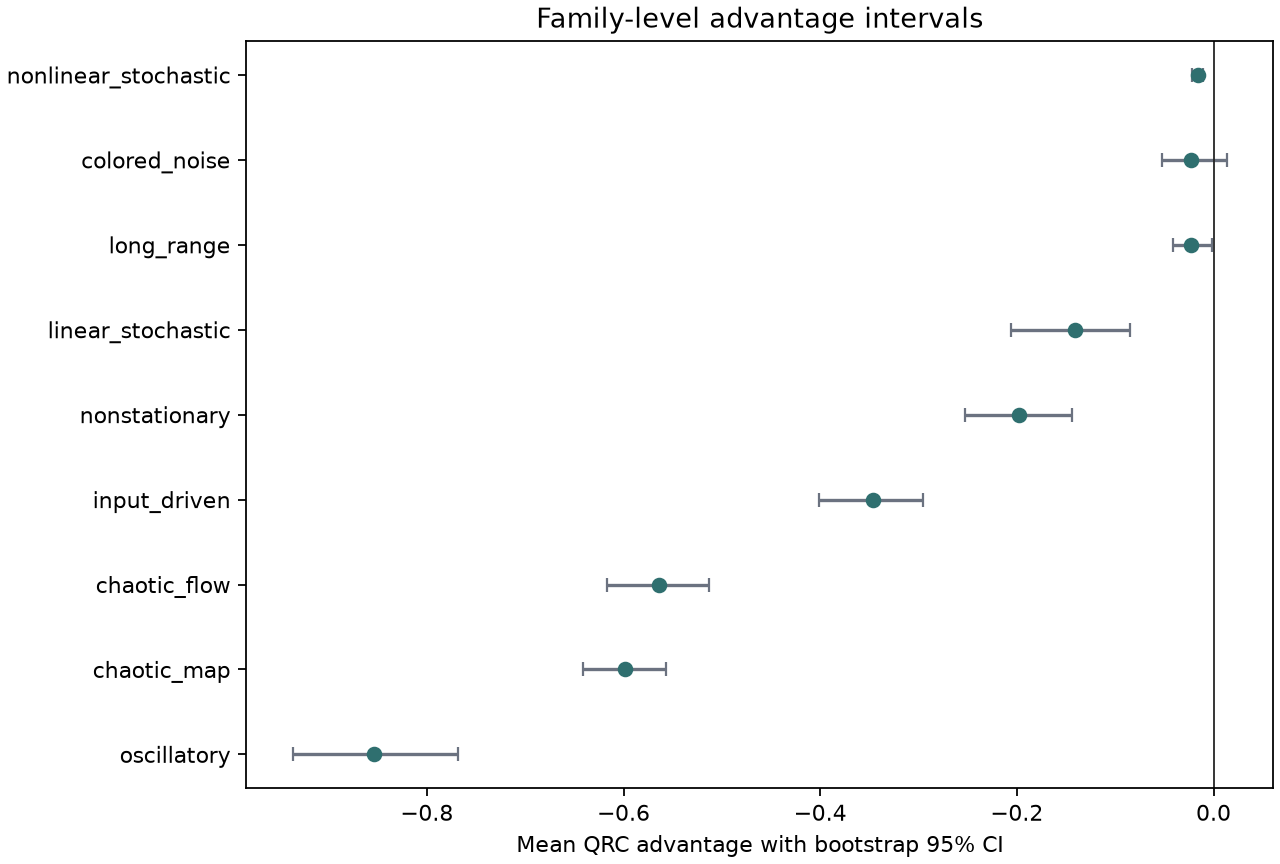

Source data for this figure (header and first rows):
family, n, mean_advantage, mean_ci_low, mean_ci_high, median_advantage, median_ci_low, median_ci_high, win_rate_gt_threshold, win_rate_ci_low, win_rate_ci_high
overall, 1000, -0.4088, -0.4338, -0.3855, -0.3095, -0.3784, -0.2629, 0.036, 0.025, 0.047
chaotic_flow, 200, -0.5636, -0.6171, -0.5129, -0.6038, -0.6923, -0.5468, 0.05, 0.02, 0.08
chaotic_map, 200, -0.598, -0.6413, -0.5571, -0.7053, -0.7572, -0.6335, 0.005, 0.0, 0.01512
colored_noise, 20, -0.02254, -0.05227, 0.01336, -0.02879, -0.06618, -0.001176, 0.1, 0.0, 0.25
input_driven, 100, -0.346, -0.4008, -0.2958, -0.2723, -0.3437, -0.2323, 0.0, 0.0, 0.0
linear_stochastic, 60, -0.1408, -0.2057, -0.08502, -0.05207, -0.07408, -0.03456, 0.0, 0.0, 0.0
long_range, 40, -0.02309, -0.04089, -0.002029, -0.02163, -0.03132, -0.01799, 0.05, 0.0, 0.125
nonlinear_stochastic, 120, -0.01606, -0.02152, -0.01022, -0.01744, -0.02034, -0.0141, 0.05, 0.01667, 0.09167
nonstationary, 140, -0.1976, -0.2522, -0.1437, -0.08313, -0.1645, -0.04841, 0.1071, 0.06411, 0.1571
oscillatory, 120, -0.8535, -0.9362, -0.7687, -0.8958, -0.9197, -0.8414, 0.0, 0.0, 0.0
